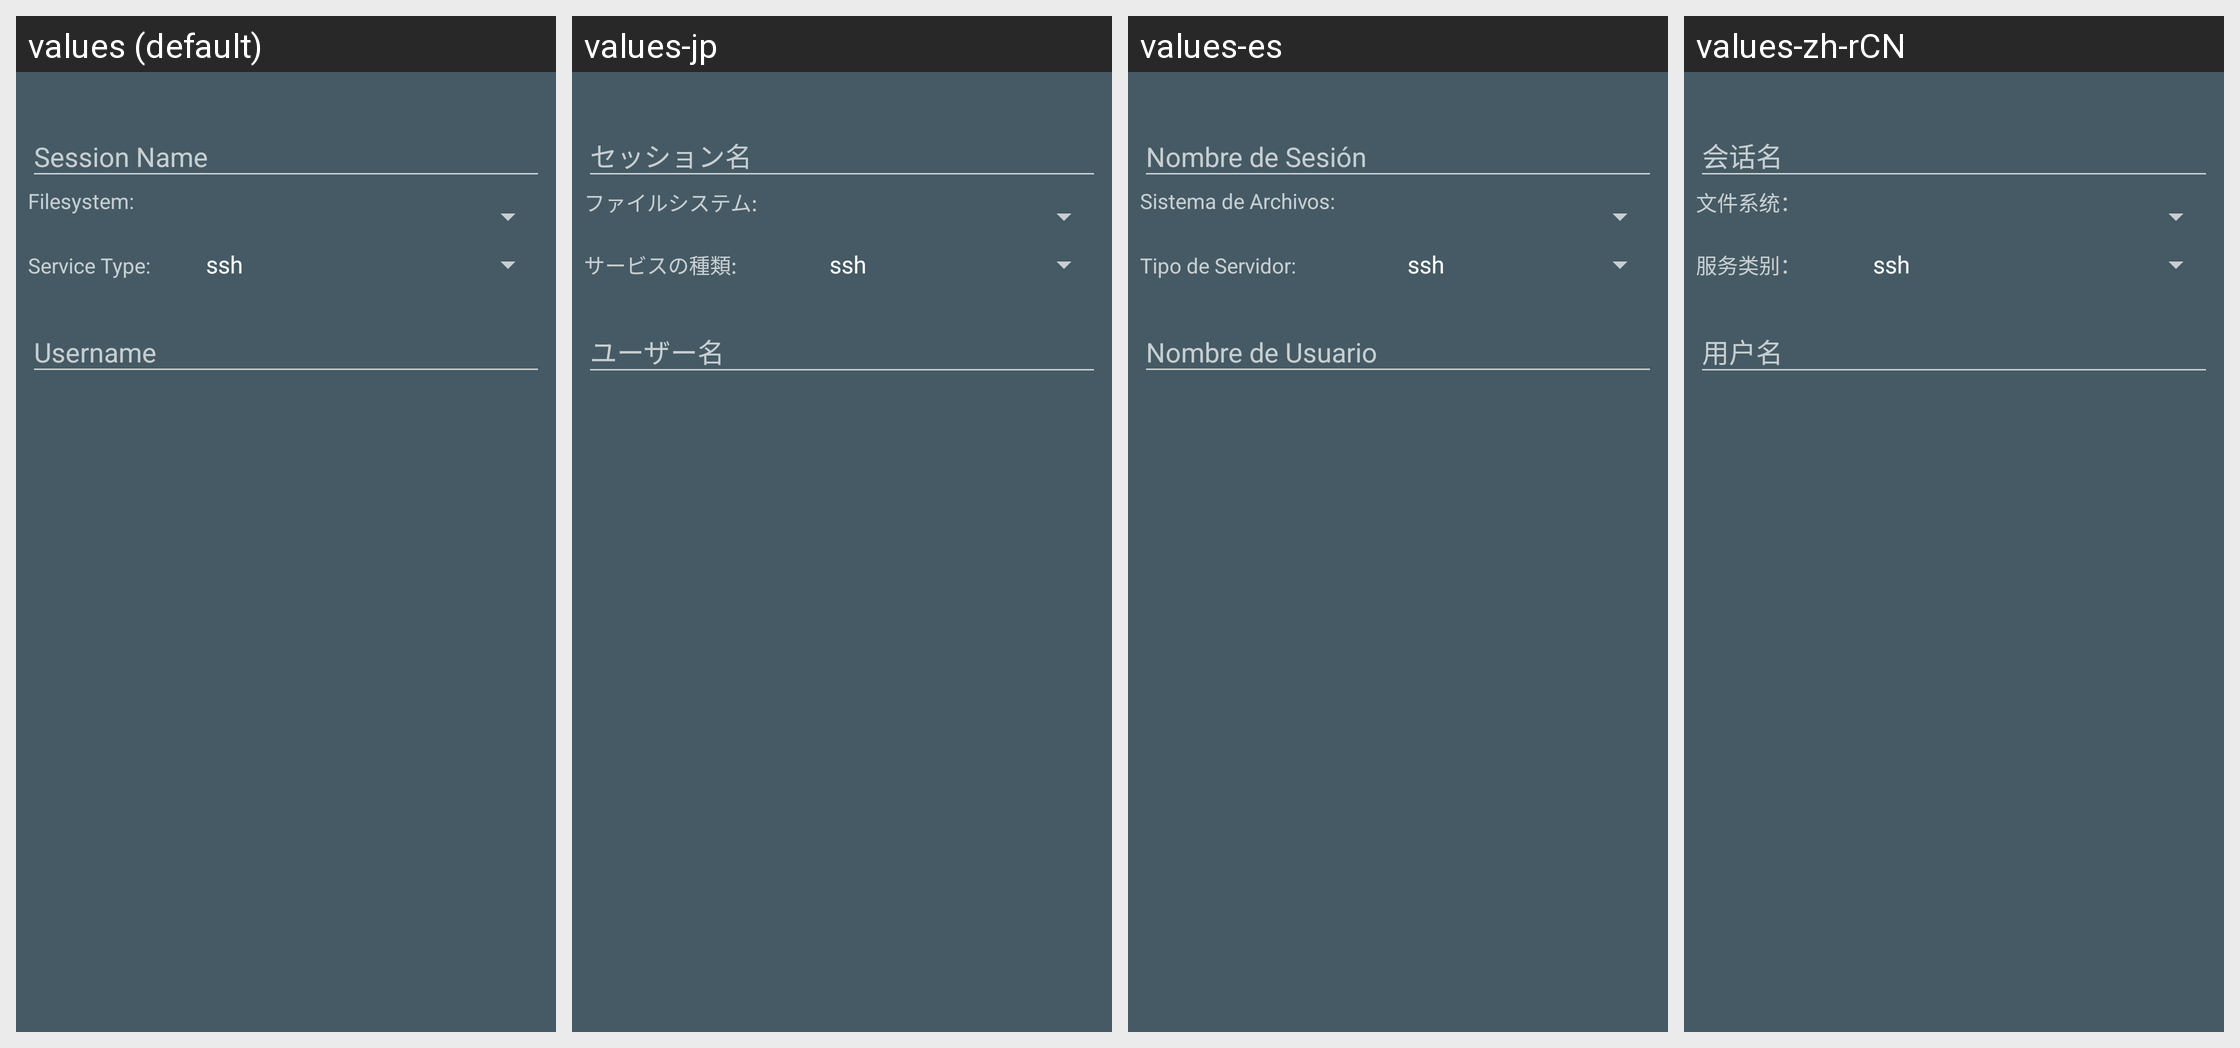

Here is an Android app screen in its default locale and in the app's own translations. Write out the translated-string differences for the strings that appear on this screen.
Android screen res/layout/frag_session_edit.xml rendered under 4 locales, left to right: values (default), values-jp, values-es, values-zh-rCN. Device: Nexus 5 (rendered at 1080×1920; each locale shown at half size, 540×960, under a caption strip naming it); theme AppTheme.
Other locales in the repository, not shown: values-ar, values-ca, values-de, values-fa, values-fr, values-ko, values-pl, values-pt-rBR, values-ru, values-tr, values-zh-rTW.
Strings drawn on this screen, with the default value and each locale's value (text and hints the layout hard-codes, and strings that could not be matched under every locale, appear in the picture but are not listed):

hint_session_name
  values: Session Name
  values-jp: セッション名
  values-es: Nombre de Sesión
  values-zh-rCN: 会话名

prompt_filesystem
  values: Filesystem:
  values-jp: ファイルシステム:
  values-es: Sistema de Archivos:
  values-zh-rCN: 文件系统：

prompt_service_type
  values: Service Type:
  values-jp: サービスの種類:
  values-es: Tipo de Servidor:
  values-zh-rCN: 服务类别：

hint_username
  values: Username
  values-jp: ユーザー名
  values-es: Nombre de Usuario
  values-zh-rCN: 用户名
